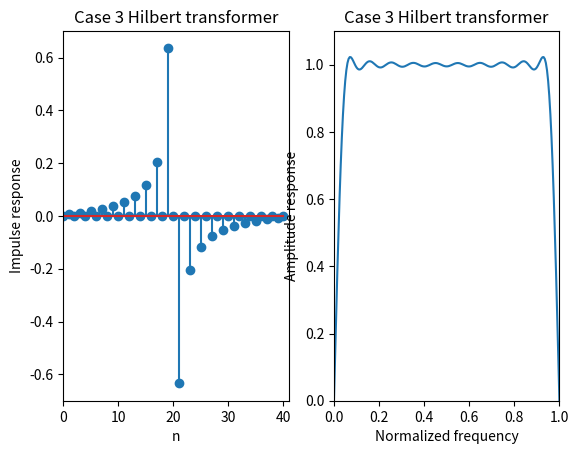

This figure's Python source:
# Design of a case 3 hilbert transformer

import math
import numpy as np
from scipy import signal as sig
from matplotlib import pyplot as plt



def main():
    N = 41
    Wp1 = 0.05 * math.pi 
    Wp2 = 0.95 * math.pi
    Ns = 200

    NH = (N - 1) // 2
    deltaW = math.pi / Ns
    Ns_p = round((Wp2 - Wp1) / deltaW)
    NV = np.arange(1, NH + 1); NV=NV[: , np.newaxis]

    P = np.zeros((NH, 1))
    Qp = np.zeros((NH, NH)) # Passband

    # Passband
    for iw in range(0, Ns_p + 1):
        w = Wp1 + iw * deltaW
        P -= 2 * np.sin(NV * w)
        Qp += np.sin(NV * w) @ np.transpose(np.sin(NV * w))
    P *= (Wp2 - Wp1) / (Ns_p + 1)
    Qp *= (Wp2 - Wp1) / (Ns_p + 1)

    Q = Qp 
    A = -0.5 * np.linalg.inv(Q) @ P


    ##---------------------------##
    # Convert A to h
    h = np.zeros((N, 1))
    h[0: NH, 0] = 0.5 * np.flipud(A[0: NH, 0])
    h[NH + 1: N, 0] = -0.5 * A[0: NH, 0]

    # Plot Impulse response
    plt.subplot(1, 2, 1)
    nn = np.arange(0, N); nn=nn[: ,np.newaxis]
    plt.stem(h)
    plt.axis([0, N, -0.7, 0.7])
    plt.xlabel('n')
    plt.ylabel('Impulse response')
    plt.title('Case 3 Hilbert transformer')
    
    # Plot amplitude response
    rr = np.linspace(0, math.pi, num=Ns+1); rr=rr[:, np.newaxis]
    AR = np.absolute(sig.freqz(h, 1, rr))
    plt.subplot(1, 2, 2)
    plt.plot(rr / math.pi, AR[1])
    plt.axis([0, 1, 0, 1.1])
    plt.xlabel('Normalized frequency')
    plt.ylabel('Amplitude response')
    plt.title('Case 3 Hilbert transformer')

    
    plt.show()











if __name__ == "__main__":
    main()